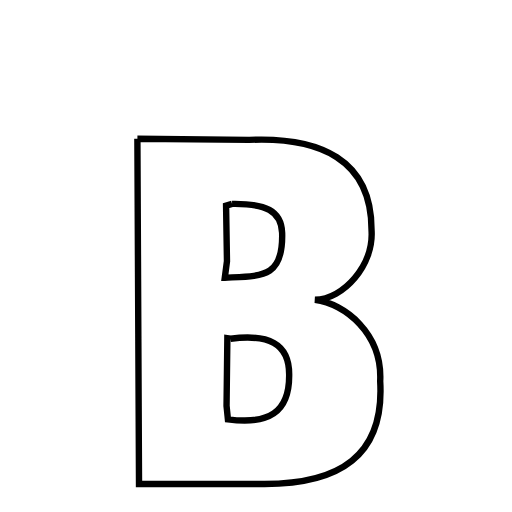
t = 0.00 s
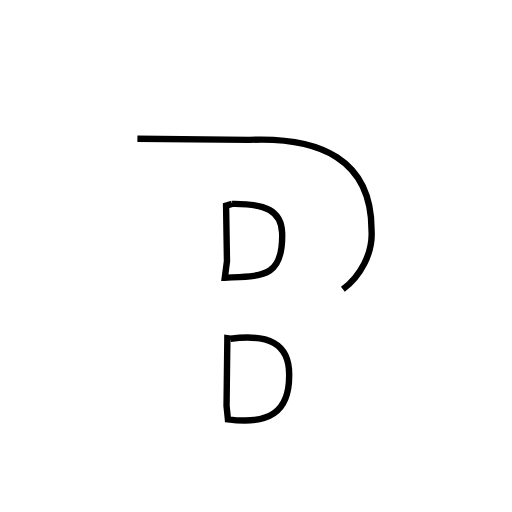
t = 1.67 s
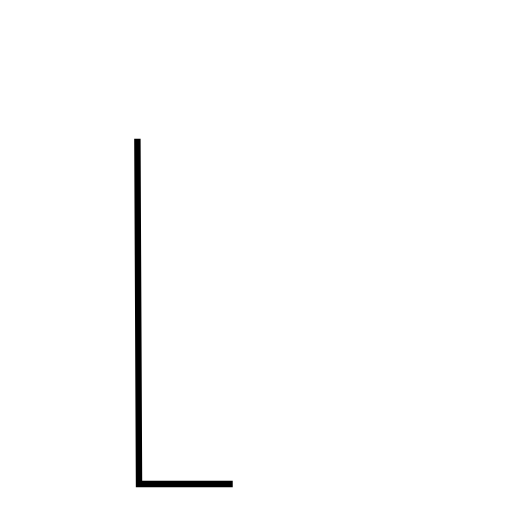
t = 3.33 s
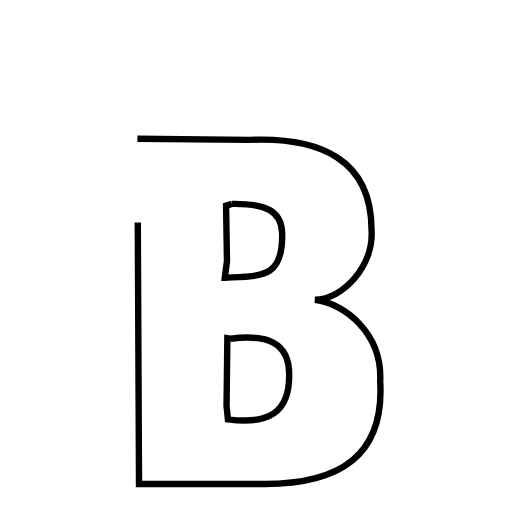
t = 5.00 s
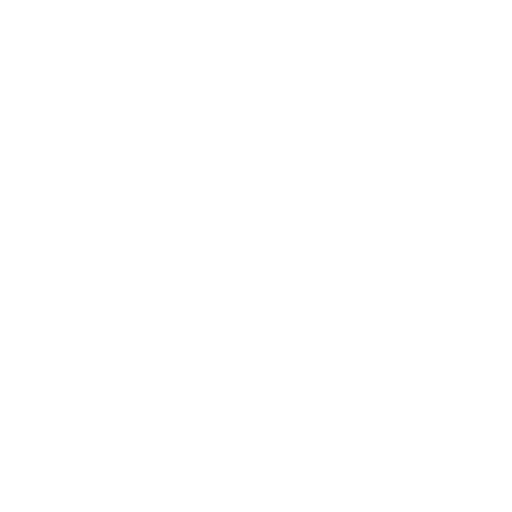
t = 6.67 s
t = 8.33 s: frame unchanged from t = 0.00 s, image omitted

The animated SVG that drew these frames (rendered in a browser with its animation timeline set to each time). Animation: 1 CSS @keyframes rule; frames cover the first 8.33 s, repeats indefinitely.

<svg xmlns="http://www.w3.org/2000/svg" xmlns:xlink="http://www.w3.org/1999/xlink" width="50px" height="50px" viewBox="0 0 24 24">
<style type="text/css">
        .path {
        stroke-dasharray: 100;
        animation: dash 20s linear infinite;
    }

    @keyframes dash {
        to {
            stroke-dashoffset: 1000;
        }
    }
</style>
<path class="path" d="M 6.440332174301147 6.505237340927124 L 11.680854320526123 6.557184934616089 C 14.980580806732178 6.413389921188354 17.423133373260498 7.460877656936646 17.415072441101074 10.775670289993286 C 17.533697605133057 12.437014102935791 16.084994316101074 14.040717601776123 14.763150215148926 14.051722526550293 C 16.169473171234131 14.232160091400146 17.931876182556152 15.635293006896973 17.821138858795166 17.866971015930176 C 18.034345149993896 21.388222217559814 15.889682292938232 22.686710357666016 12.391070365905762 22.684899330139160 L 6.516360998153687 22.690735816955566 L 6.440332174301147 6.505237340927124 M 10.878189325332642 9.557639122009277 L 10.597208976745605 9.639583826065063 L 10.639285326004028 12.246035099029541 L 10.537933588027954 13.018731594085693 C 12.288069248199463 12.933001041412354 13.284054279327393 13.043077468872070 13.225087165832520 10.912696838378906 C 13.186394691467285 9.881240844726562 12.447186470031738 9.533313989639282 10.878189325332642 9.557639122009277 M 10.806785345077515 15.879382610321045 L 10.657339096069336 15.854131221771240 L 10.619267463684082 19.019063472747803 L 10.683710575103760 19.656754016876221 C 12.577663421630859 19.910143375396729 13.563270092010498 19.357028961181641 13.554628372192383 17.594367027282715 C 13.573853015899658 16.057225227355957 12.538516044616699 15.656005382537842 10.806785345077515 15.879382610321045 " fill="none" stroke="black" stroke-width="0.3">
</path>
</svg>